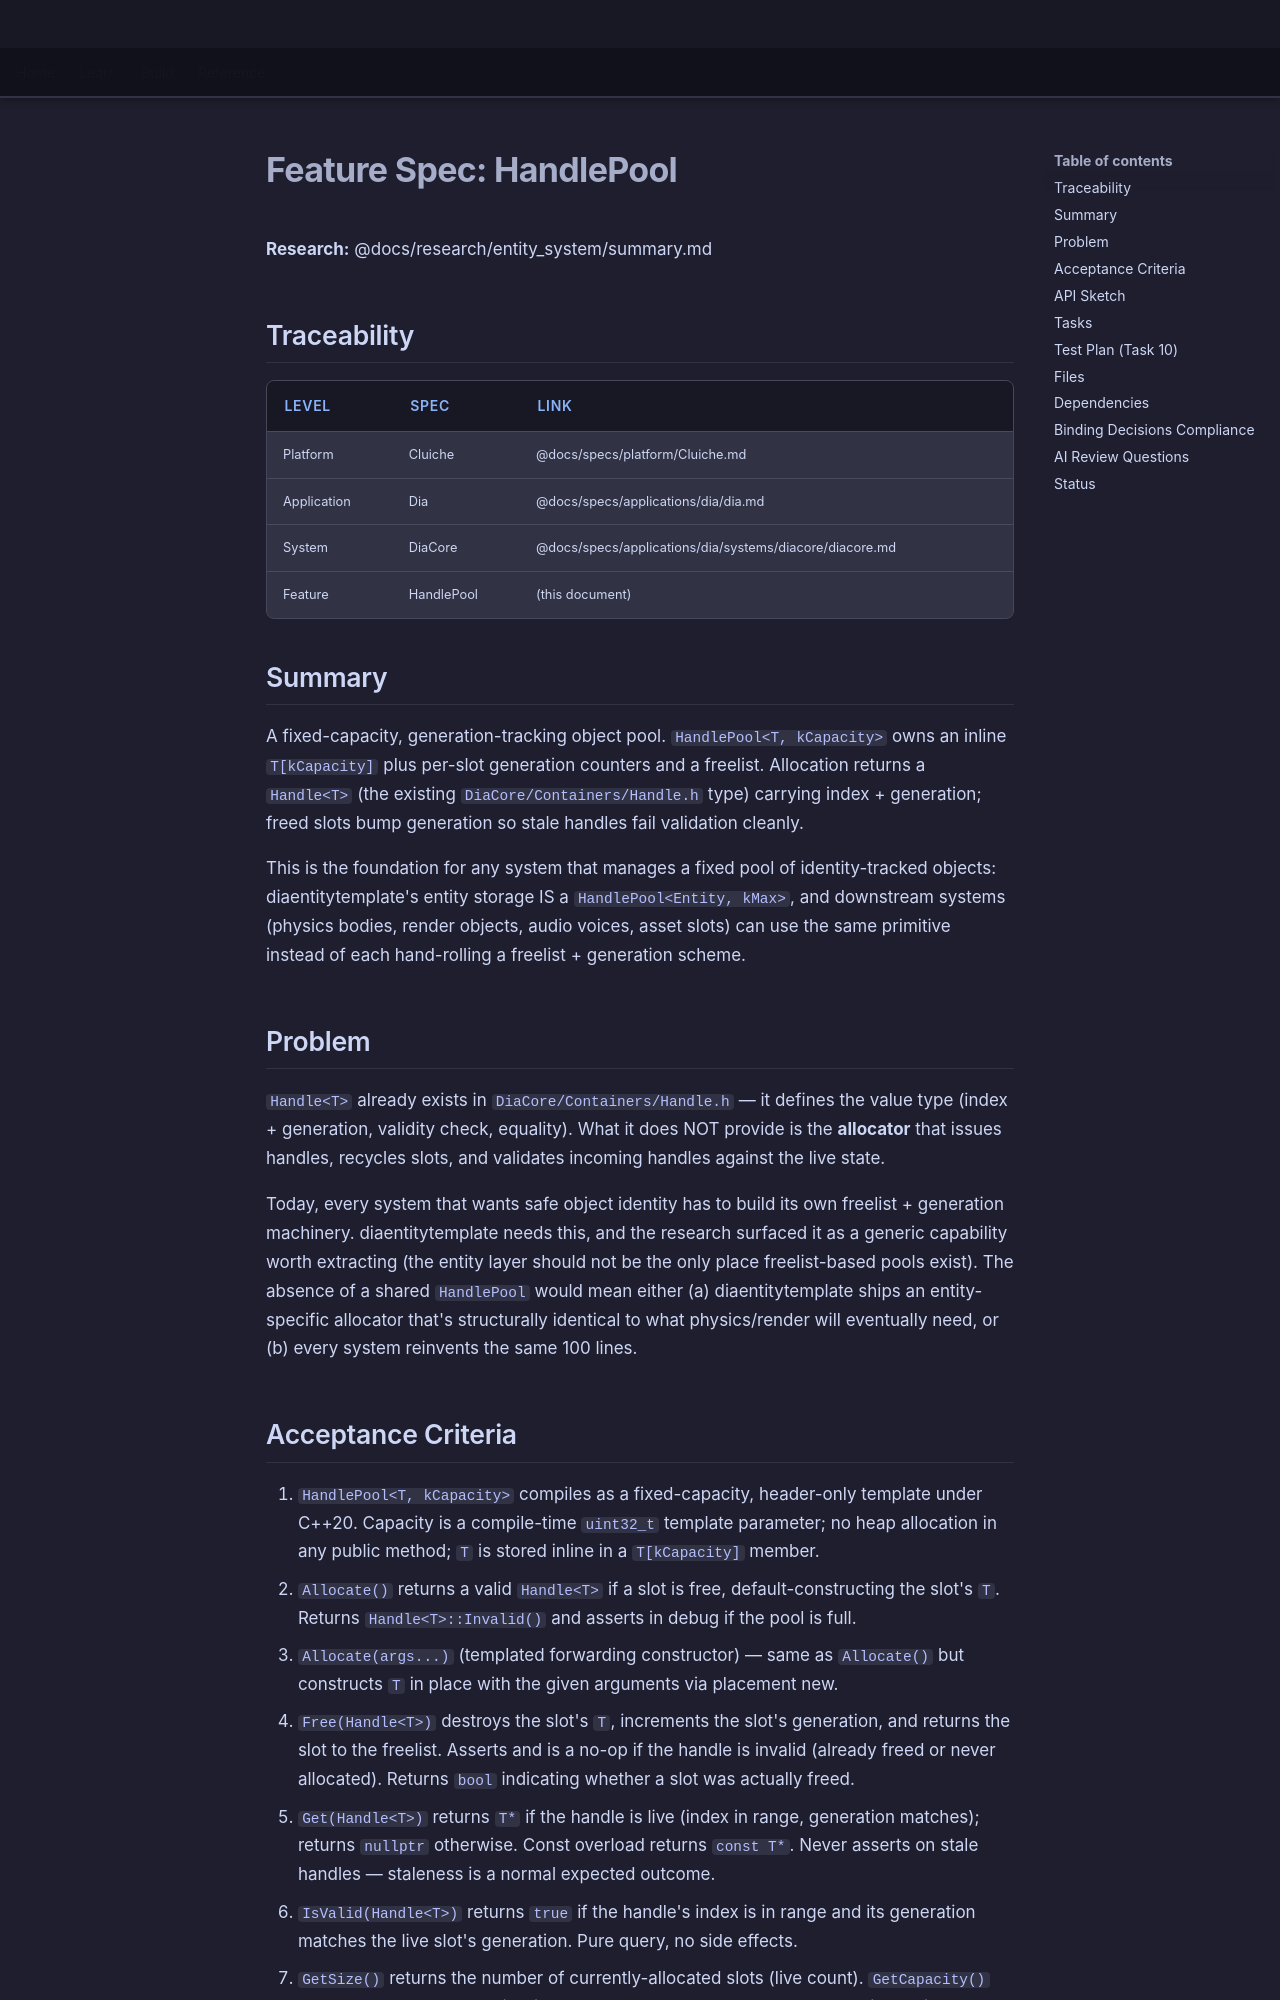

repository: LenihanConor/Cluiche · page: specs/applications/dia/systems/diacore/handle-pool/index.html · generator: mkdocs

# Feature Spec: HandlePool<T>

**Research:** @docs/research/entity_system/summary.md

## Traceability

| Level | Spec | Link |
|-------|------|------|
| Platform | Cluiche | @docs/specs/platform/Cluiche.md |
| Application | Dia | @docs/specs/applications/dia/dia.md |
| System | DiaCore | @docs/specs/applications/dia/systems/diacore/diacore.md |
| Feature | HandlePool<T> | (this document) |

## Summary

A fixed-capacity, generation-tracking object pool. `HandlePool<T, kCapacity>` owns an inline
`T[kCapacity]` plus per-slot generation counters and a freelist. Allocation returns a
`Handle<T>` (the existing `DiaCore/Containers/Handle.h` type) carrying index + generation;
freed slots bump generation so stale handles fail validation cleanly.

This is the foundation for any system that manages a fixed pool of identity-tracked objects:
diaentitytemplate's entity storage IS a `HandlePool<Entity, kMax>`, and downstream systems (physics
bodies, render objects, audio voices, asset slots) can use the same primitive instead of each
hand-rolling a freelist + generation scheme.

## Problem

`Handle<T>` already exists in `DiaCore/Containers/Handle.h` — it defines the value type
(index + generation, validity check, equality). What it does NOT provide is the **allocator**
that issues handles, recycles slots, and validates incoming handles against the live state.

Today, every system that wants safe object identity has to build its own freelist + generation
machinery. diaentitytemplate needs this, and the research surfaced it as a generic capability worth
extracting (the entity layer should not be the only place freelist-based pools exist). The
absence of a shared `HandlePool` would mean either (a) diaentitytemplate ships an entity-specific
allocator that's structurally identical to what physics/render will eventually need, or
(b) every system reinvents the same 100 lines.
